Dataset: data_v2 (GitHub, MikuFg/RTL-SDR_core). Classes: airplane, bird, drone, helicopter.

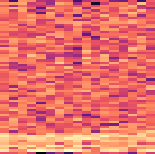
Label: drone

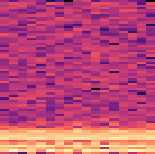
Label: drone

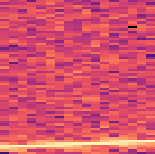
Label: airplane

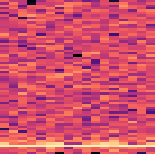
Label: bird

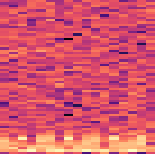
Label: helicopter

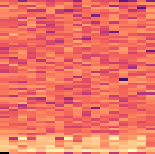
Label: helicopter
